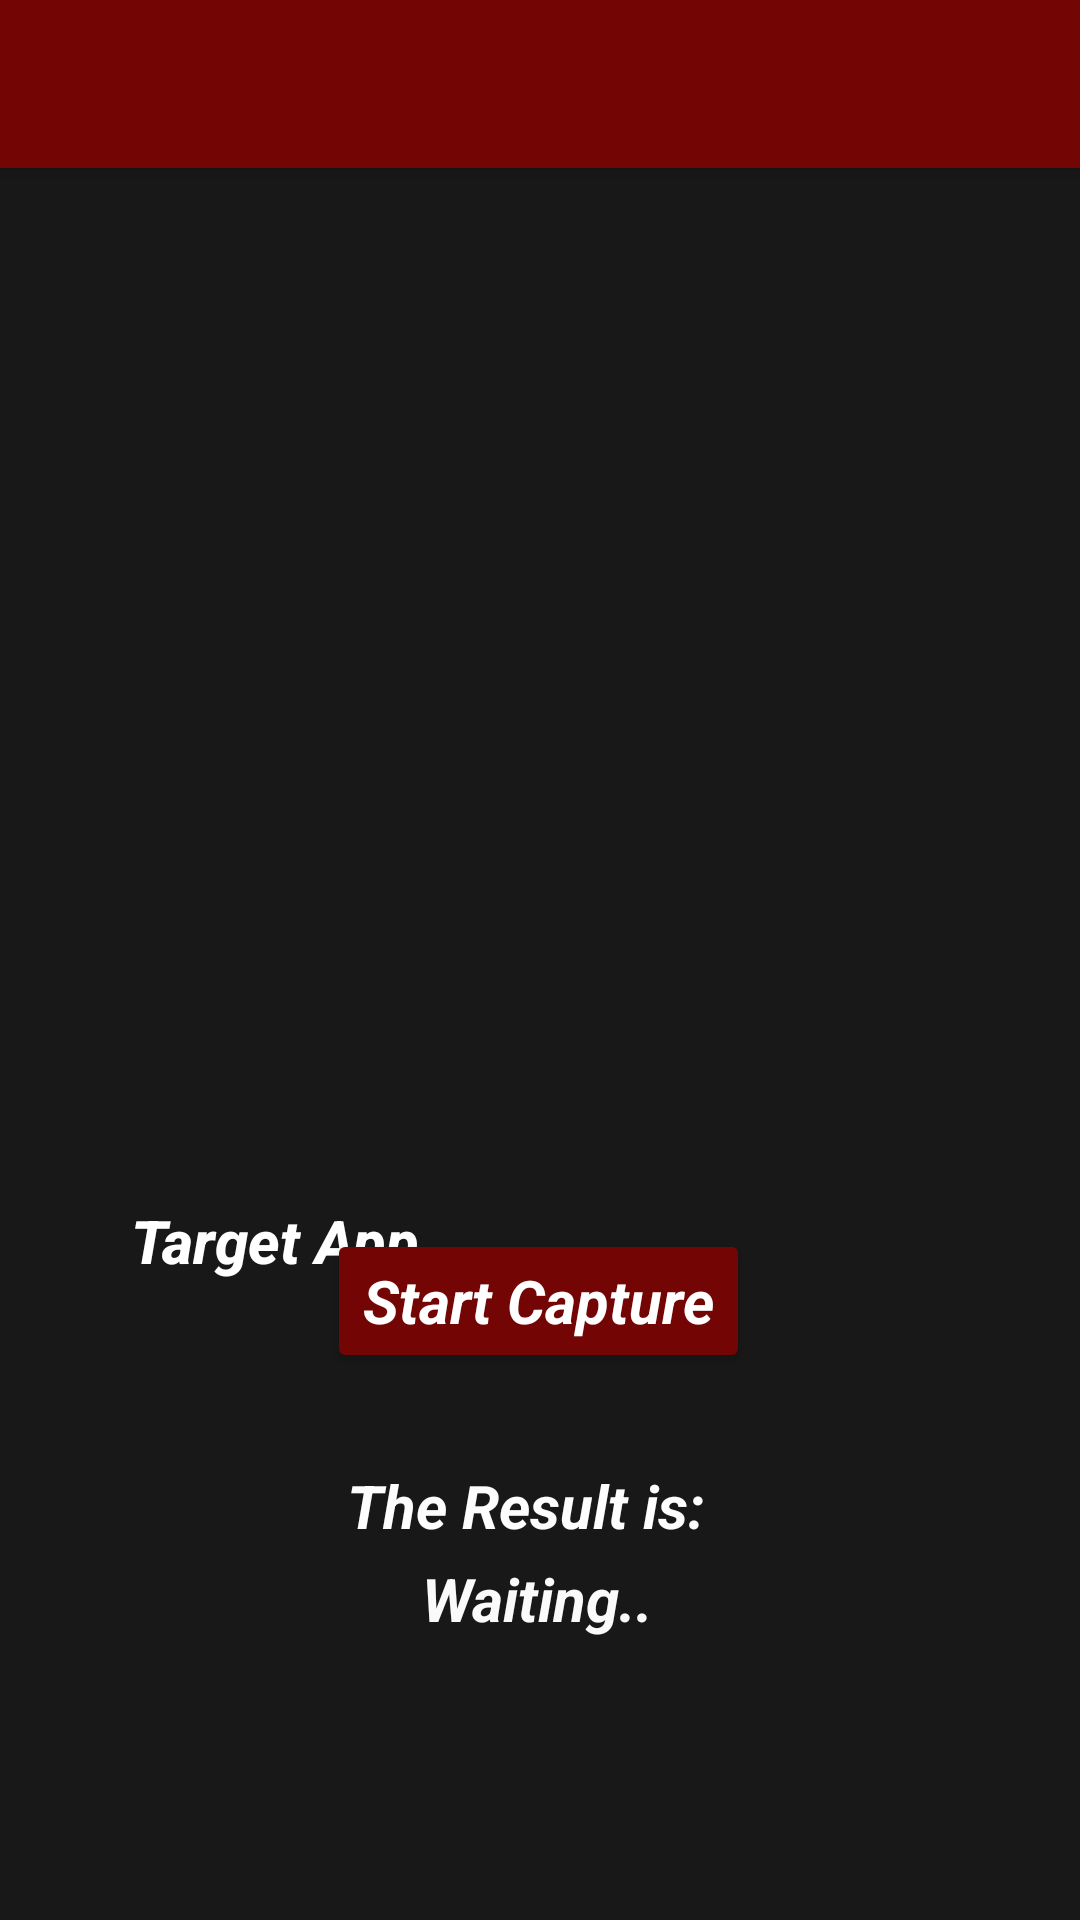

Layout XML and referenced resources for this Android screen:
<!-- AndroidManifest.xml: application theme Theme.AppCompat.Light.NoActionBar -->
<!-- res/layout/main_activity.xml -->
<?xml version="1.0" encoding="utf-8"?>
<androidx.constraintlayout.widget.ConstraintLayout xmlns:android="http://schemas.android.com/apk/res/android"
    xmlns:app="http://schemas.android.com/apk/res-auto"
    xmlns:tools="http://schemas.android.com/tools"
    android:id="@+id/drawer_layout"
    android:layout_width="match_parent"
    android:layout_height="match_parent"
    android:background="#191818">

        <include
            android:id="@+id/include"
            layout="@layout/main_screen"
            android:layout_width="match_parent"
            android:layout_height="match_parent"
            tools:layout_editor_absoluteX="168dp"
            tools:layout_editor_absoluteY="-16dp" />

        <TextView
            android:id="@+id/textView"
            android:layout_width="wrap_content"
            android:layout_height="wrap_content"
            android:layout_marginTop="400dp"
            android:fontFamily="sans-serif-medium"
            android:text="Target App"
            android:textColor="#FFFFFF"
            android:textSize="20sp"
            android:textStyle="bold|italic"
            app:layout_constraintEnd_toEndOf="@+id/my_toolbar"
            app:layout_constraintHorizontal_bias="0.166"
            app:layout_constraintStart_toStartOf="@+id/my_toolbar"
            app:layout_constraintTop_toTopOf="parent" />

        <androidx.appcompat.widget.Toolbar
            android:id="@+id/my_toolbar"
            android:layout_width="match_parent"
            android:layout_height="?attr/actionBarSize"
            android:background="#730505"
            android:elevation="4dp"
            android:theme="@style/ThemeOverlay.AppCompat.ActionBar"
            app:popupTheme="@style/ThemeOverlay.AppCompat.Light"
            app:titleTextColor="#FBF8F8" />

        

















        <ImageView
            android:id="@+id/imageView"
            android:layout_width="169dp"
            android:layout_height="176dp"
            app:layout_constraintBottom_toBottomOf="parent"
            app:layout_constraintEnd_toEndOf="parent"
            app:layout_constraintStart_toStartOf="parent"
            app:layout_constraintTop_toBottomOf="@+id/my_toolbar"
            app:layout_constraintVertical_bias="0.084"
            app:srcCompat="@drawable/mal_def_logo"
            tools:ignore="MissingConstraints" />

        <Button
            android:id="@+id/button"
            android:layout_width="wrap_content"
            android:layout_height="wrap_content"
            android:text="Start Capture"
            android:textAppearance="@style/TextAppearance.AppCompat.Large"
            android:textColor="@android:color/white"
            android:textSize="20sp"
            android:textStyle="bold|italic"
            android:theme="@style/Button.White"
            app:backgroundTint="#730505"
            app:layout_constraintBottom_toBottomOf="parent"
            app:layout_constraintEnd_toEndOf="parent"
            app:layout_constraintHorizontal_bias="0.497"
            app:layout_constraintStart_toStartOf="parent"
            app:layout_constraintTop_toBottomOf="@+id/imageView"
            app:layout_constraintVertical_bias="0.44" />

        <TextView
            android:id="@+id/text_view_countdown"
            android:layout_width="wrap_content"
            android:layout_height="wrap_content"
            android:layout_centerHorizontal="true"
            android:layout_centerVertical="true"
            android:text="00:00"
            android:textColor="@color/backgroundColor"
            android:textSize="60sp"
            android:visibility="invisible"
            app:layout_constraintBottom_toBottomOf="parent"
            app:layout_constraintEnd_toEndOf="parent"
            app:layout_constraintHorizontal_bias="0.498"
            app:layout_constraintStart_toStartOf="parent"
            app:layout_constraintTop_toBottomOf="@+id/imageView"
            app:layout_constraintVertical_bias="0.082" />

        <TextView
            android:id="@+id/textView2"
            android:layout_width="129dp"
            android:layout_height="31dp"
            android:text="The Result is:"
            android:textColor="#FDFDFD"
            android:textSize="20sp"
            android:textStyle="bold|italic"
            app:layout_constraintBottom_toBottomOf="@+id/include"
            app:layout_constraintEnd_toEndOf="parent"
            app:layout_constraintStart_toStartOf="parent"
            app:layout_constraintTop_toBottomOf="@+id/button"
            app:layout_constraintVertical_bias="0.204" />

        <TextView
            android:id="@+id/textView3"
            android:layout_width="wrap_content"
            android:layout_height="wrap_content"
            android:text="Waiting.."
            android:textColor="#FAFAFA"
            android:textSize="20sp"
            android:textStyle="bold|italic"
            app:layout_constraintBottom_toBottomOf="parent"
            app:layout_constraintEnd_toEndOf="parent"
            app:layout_constraintHorizontal_bias="0.498"
            app:layout_constraintStart_toStartOf="parent"
            app:layout_constraintTop_toBottomOf="@+id/textView2"
            app:layout_constraintVertical_bias="0.0" />


</androidx.constraintlayout.widget.ConstraintLayout>
<!-- res/layout/main_screen.xml (included above) -->
<?xml version="1.0" encoding="utf-8"?>
<androidx.coordinatorlayout.widget.CoordinatorLayout
    xmlns:android="http://schemas.android.com/apk/res/android"
    xmlns:app="http://schemas.android.com/apk/res-auto"
    xmlns:tools="http://schemas.android.com/tools"
    tools:context=".activities.MainActivity"
    android:background="@android:color/transparent"
    android:layout_width="match_parent"
    android:layout_height="match_parent">

    <LinearLayout
        app:layout_behavior="com.google.android.material.appbar.AppBarLayout$ScrollingViewBehavior"
        android:layout_width="match_parent"
        android:layout_height="match_parent"

        android:orientation="vertical">

        <com.google.android.material.tabs.TabLayout
            android:id="@+id/tablayout"
            android:layout_width="match_parent"
            android:layout_height="wrap_content"
            app:tabTextColor="@color/colorTabText"
            android:visibility="gone"
            tools:visibility="gone"
            app:tabSelectedTextColor="@color/colorTabTextSelected"
            app:tabIndicatorColor="@color/colorTab"
            app:tabMaxWidth="0dp"
            app:tabGravity="fill" />

        <androidx.viewpager2.widget.ViewPager2
            android:id="@+id/pager"
            android:layout_width="match_parent"
            android:layout_height="0dp"

            android:layout_weight="1" />

        <FrameLayout
            android:id="@+id/adContainer"
            android:layout_width="match_parent"
            android:visibility="gone"
            tools:visibility="gone"
            android:layout_height="wrap_content" />
    </LinearLayout>
</androidx.coordinatorlayout.widget.CoordinatorLayout>
<!-- resources referenced by this layout -->
<resources>
  <color name="backgroundColor">@color/background_material_light</color>
  <color name="colorTab">#7A5EBC</color>
  <color name="colorTabText">@android:color/tertiary_text_light</color>
  <color name="colorTabTextSelected">@android:color/secondary_text_light</color>
  <style name="Button.White" parent="ThemeOverlay.AppCompat">
          <item name="colorAccent">@android:color/white</item>
      </style>
</resources>
